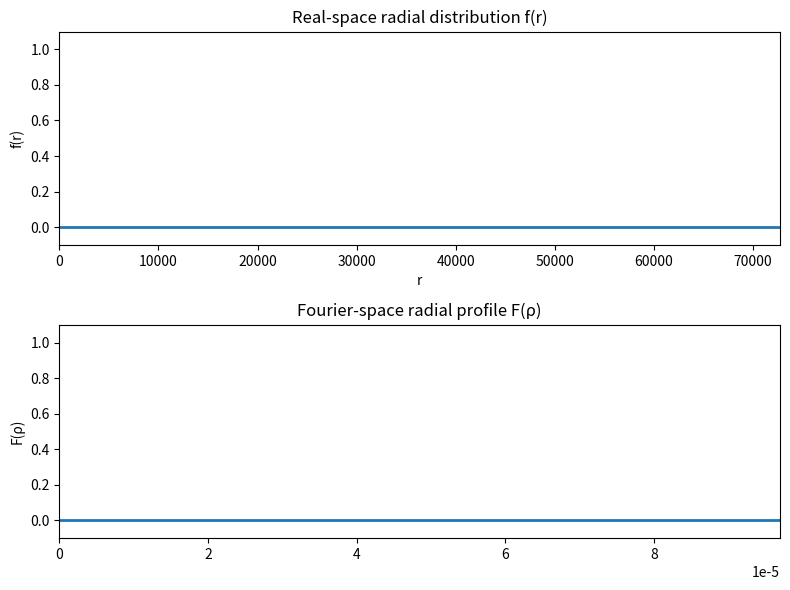

Write Python code to recreate this figure.
import numpy as np
import matplotlib.pyplot as plt
from scipy.special import j0

# Parameters
N = 300           # number of radial samples in real space
M = 300           # number of samples in Fourier (rho) space
r_max = 16000/0.22      # max radius in real space
rho_max = 20*np.pi/180/3600     # max frequency in Fourier space

# Grids
r = np.linspace(0, r_max, N)
rho = np.linspace(0, rho_max, M)

# Initialize profiles
f = np.zeros(N)
F = np.zeros(M)

# Hankel transform (zeroth-order)
def hankel_transform(f_real):
    # integrand: shape (N, M)
    R, P = np.meshgrid(r, rho, indexing='ij')
    integrand = f_real[:, None] * j0(2 * np.pi * R * P) * R
    # integrate over r-axis
    F =  2 * np.pi * np.trapz(integrand, r, axis=0)
    return F / F.max()

# Inverse Hankel transform
def inverse_hankel_transform(F_fourier):
    R, P = np.meshgrid(r, rho, indexing='ij')
    integrand = F_fourier[None, :] * j0(2 * np.pi * R * P) * P
    # integrate over rho-axis
    f =  np.trapz(integrand, rho, axis=1)
    return f / f.max()

# Set up figure and two axes
fig, (ax1, ax2) = plt.subplots(2, 1, figsize=(8, 6), sharex=False)
line1, = ax1.plot(r, f, lw=2)
line2, = ax2.plot(rho, F, lw=2)

ax1.set_title('Real-space radial distribution f(r)')
ax1.set_xlim(0, r_max)
ax1.set_ylim(-0.1, 1.1)
ax1.set_xlabel('r')
ax1.set_ylabel('f(r)')

ax2.set_title('Fourier-space radial profile F(ρ)')
ax2.set_xlim(0, rho_max)
ax2.set_ylim(-0.1, 1.1)
# ax2.set_xlabel('ρ')
ax2.set_ylabel('F(ρ)')

# Interaction state
drawing = False
mode = None  # 'real' or 'fourier'

# Event handlers
def on_press(event):
    global drawing, mode
    if event.inaxes == ax1:
        drawing = True
        mode = 'real'
    elif event.inaxes == ax2:
        drawing = True
        mode = 'fourier'

def on_release(event):
    global drawing, mode
    drawing = False
    mode = None

def on_motion(event):
    if not drawing or event.xdata is None or event.ydata is None:
        return
    if mode == 'real' and event.inaxes == ax1:
        # find nearest index in r
        idx = np.argmin(np.abs(r - event.xdata))
        # update real-space profile
        f[idx] = event.ydata
        # recompute Fourier
        F[:] = hankel_transform(f)
    elif mode == 'fourier' and event.inaxes == ax2:
        # find nearest index in rho
        idx = np.argmin(np.abs(rho - event.xdata))
        # update Fourier-space profile
        F[idx] = event.ydata
        # recompute real-space
        f[:] = inverse_hankel_transform(F)
    else:
        return
    # update plots
    line1.set_ydata(f)
    line2.set_ydata(F)
    fig.canvas.draw_idle()

if __name__ == '__main__':

    # Connect events
    gfig = fig.canvas
    gfig.mpl_connect('button_press_event', on_press)
    gfig.mpl_connect('button_release_event', on_release)
    gfig.mpl_connect('motion_notify_event', on_motion)

    plt.tight_layout()
    plt.show()
